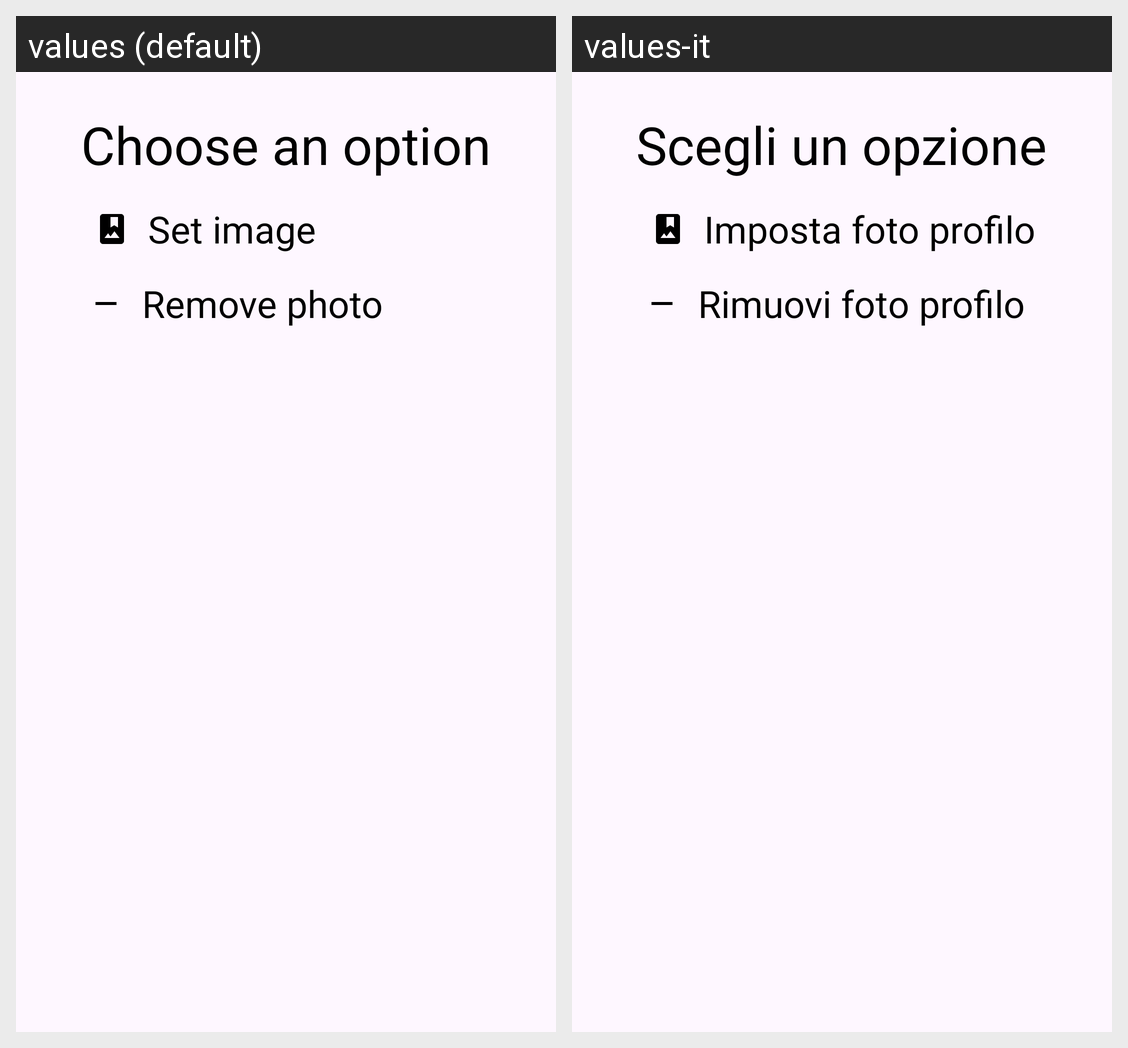

This grid shows one Android layout under two languages. Give, for every string resource on the screen, its name, the default text and each shown locale's text.
Android screen res/layout/botton_sheet_profile_pic_layout.xml rendered under 2 locales, left to right: values (default), values-it. Device: Nexus 5 (rendered at 1080×1920; each locale shown at half size, 540×960, under a caption strip naming it); theme Theme.BuildYourHoliday.
Strings drawn on this screen, with the default value and each locale's value (text and hints the layout hard-codes, and strings that could not be matched under every locale, appear in the picture but are not listed):

choose_option_add_photo
  values: Choose an option
  values-it: Scegli un opzione

set_image_photo
  values: Set image
  values-it: Imposta foto profilo

remove_image_photo
  values: Remove photo
  values-it: Rimuovi foto profilo
